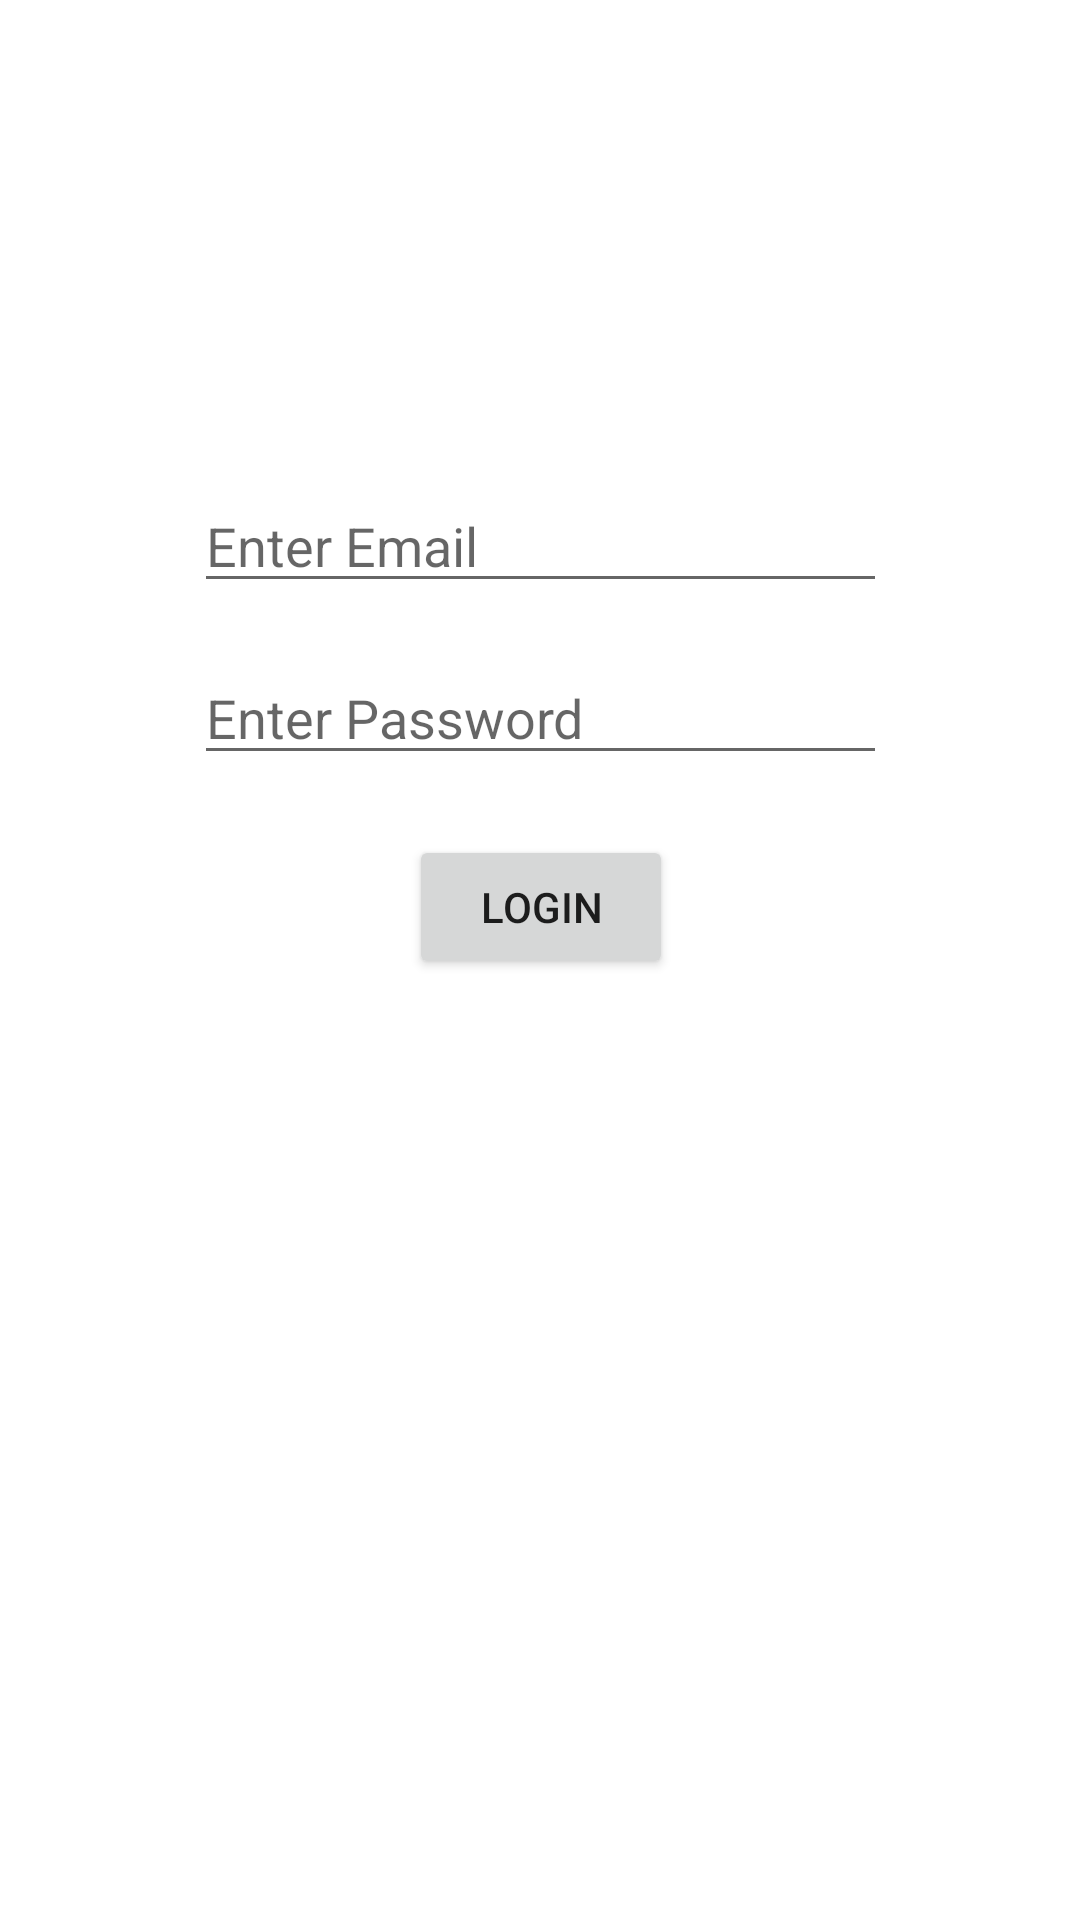

Layout XML and referenced resources for this Android screen:
<!-- AndroidManifest.xml: application theme Theme.Alma -->
<!-- res/layout/activity_login.xml -->
<?xml version="1.0" encoding="utf-8"?>
<androidx.constraintlayout.widget.ConstraintLayout xmlns:android="http://schemas.android.com/apk/res/android"
    xmlns:app="http://schemas.android.com/apk/res-auto"
    xmlns:tools="http://schemas.android.com/tools"
    android:layout_width="match_parent"
    android:layout_height="match_parent"
    tools:context=".LoginActivity">

    <EditText
        android:id="@+id/etUsername"
        android:layout_width="wrap_content"
        android:layout_height="wrap_content"
        android:layout_marginBottom="16dp"
        android:ems="11"
        android:hint="Enter Email"
        android:inputType="textEmailAddress"
        app:layout_constraintBottom_toBottomOf="parent"
        app:layout_constraintEnd_toEndOf="parent"
        app:layout_constraintHorizontal_bias="0.502"
        app:layout_constraintStart_toStartOf="parent"
        app:layout_constraintTop_toTopOf="parent"
        app:layout_constraintVertical_bias="0.274" />

    <EditText
        android:id="@+id/etPassword"
        android:layout_width="wrap_content"
        android:layout_height="wrap_content"
        android:layout_marginTop="16dp"
        android:ems="11"
        android:hint="Enter Password"
        android:inputType="textPassword"
        app:layout_constraintEnd_toEndOf="@+id/etUsername"
        app:layout_constraintStart_toStartOf="@+id/etUsername"
        app:layout_constraintTop_toBottomOf="@+id/etUsername" />

    <Button
        android:id="@+id/btnLogin"
        android:layout_width="wrap_content"
        android:layout_height="wrap_content"
        android:layout_marginTop="20dp"
        android:text="Login"
        app:layout_constraintEnd_toEndOf="@+id/etPassword"
        app:layout_constraintStart_toStartOf="@+id/etPassword"
        app:layout_constraintTop_toBottomOf="@+id/etPassword" />

</androidx.constraintlayout.widget.ConstraintLayout>
<!-- resources referenced by this layout -->
<resources>
  <style name="Theme.Alma" parent="Theme.MaterialComponents.DayNight.DarkActionBar">
          
          <item name="colorPrimary">@color/purple_500</item>
          <item name="colorPrimaryVariant">@color/purple_700</item>
          <item name="colorOnPrimary">@color/white</item>
          
          <item name="colorSecondary">@color/teal_200</item>
          <item name="colorSecondaryVariant">@color/teal_700</item>
          <item name="colorOnSecondary">@color/black</item>
          
          <item name="android:statusBarColor" tools:targetApi="l">?attr/colorPrimaryVariant</item>
          
      </style>
  <!-- not gathered from this repository: default colours our renderer supplied (Android Studio template values) -->
  <color name="purple_500">#FF6200EE</color>
  <color name="purple_700">#FF3700B3</color>
  <color name="teal_200">#FF03DAC5</color>
  <color name="teal_700">#FF018786</color>
  <color name="black">#FF000000</color>
  <color name="white">#FFFFFFFF</color>
</resources>
